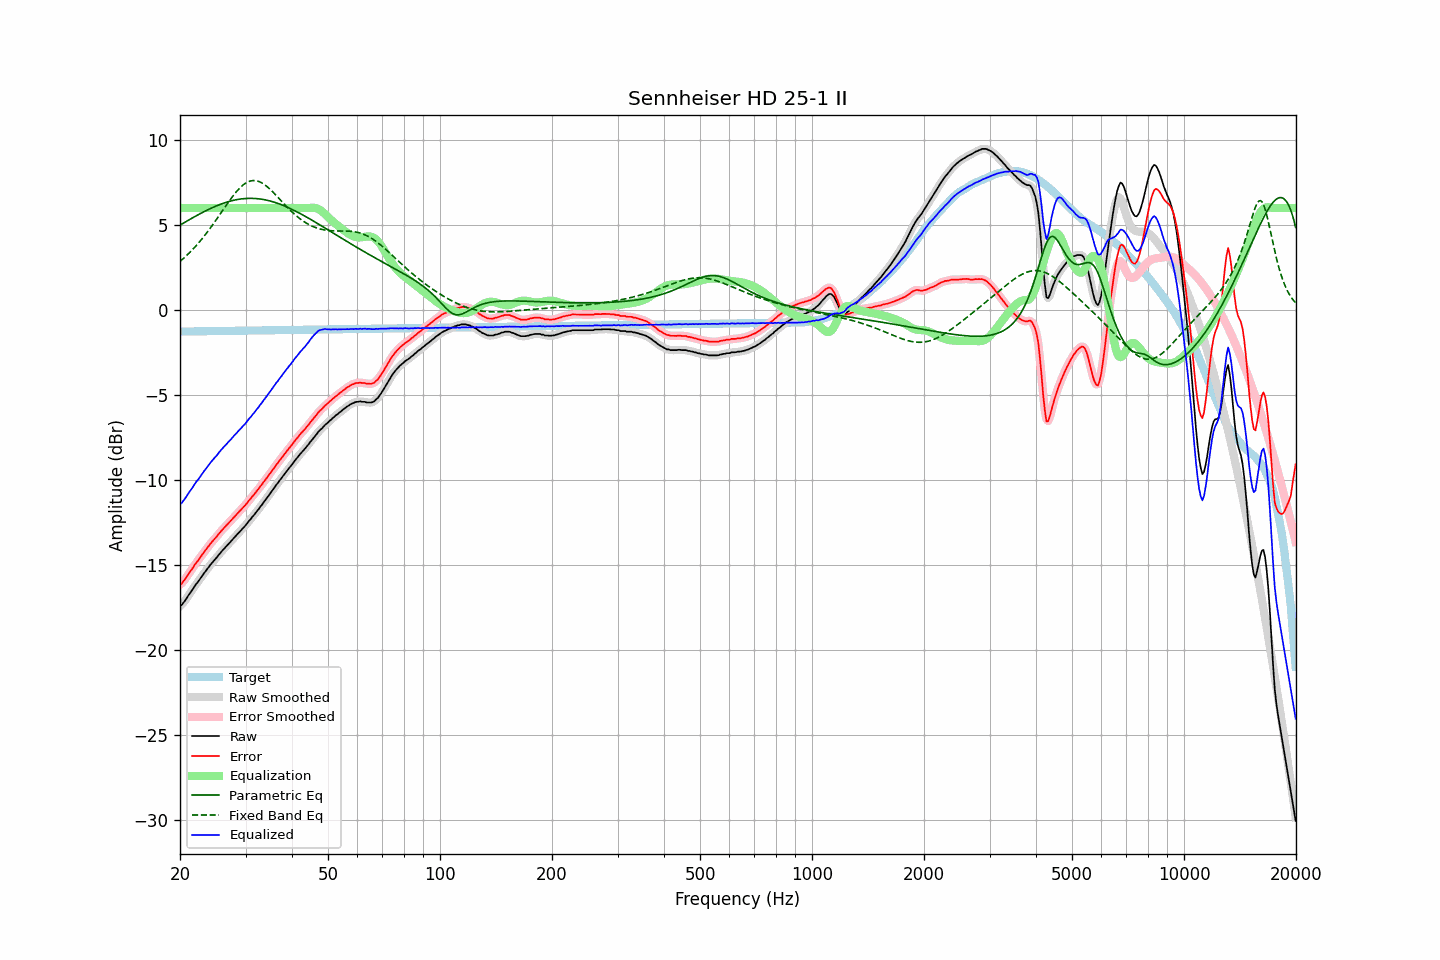

Data behind this chart, as committed beside it:
frequency, raw, error, smoothed, error_smoothed, equalization, parametric_eq, fixed_band_eq, equalized_raw, equalized_smoothed, target
20.00, -17.39, -16.13, -17.41, -16.14, 6.00, 5.00, 2.86, -11.39, -11.41, -1.26
20.20, -17.34, -16.08, -17.32, -16.06, 6.00, 5.05, 2.94, -11.34, -11.32, -1.26
20.40, -17.22, -15.96, -17.21, -15.95, 6.00, 5.11, 3.02, -11.22, -11.21, -1.26
20.61, -17.09, -15.83, -17.10, -15.84, 6.00, 5.16, 3.11, -11.09, -11.10, -1.26
20.81, -16.96, -15.70, -16.95, -15.69, 6.00, 5.22, 3.20, -10.96, -10.95, -1.26
21.02, -16.80, -15.54, -16.81, -15.56, 6.00, 5.27, 3.29, -10.80, -10.81, -1.26
21.23, -16.67, -15.42, -16.67, -15.42, 6.00, 5.33, 3.38, -10.67, -10.67, -1.25
21.44, -16.54, -15.29, -16.53, -15.28, 6.00, 5.38, 3.48, -10.54, -10.53, -1.25
21.66, -16.40, -15.15, -16.39, -15.14, 6.00, 5.43, 3.58, -10.40, -10.39, -1.25
21.87, -16.25, -15.00, -16.26, -15.00, 6.00, 5.49, 3.68, -10.25, -10.26, -1.25
22.09, -16.11, -14.86, -16.12, -14.87, 6.00, 5.54, 3.78, -10.11, -10.12, -1.25
22.31, -16.00, -14.75, -15.99, -14.74, 6.00, 5.59, 3.89, -10.00, -9.99, -1.25
22.54, -15.86, -14.62, -15.86, -14.61, 6.00, 5.64, 4.00, -9.86, -9.86, -1.25
22.76, -15.72, -14.47, -15.73, -14.48, 6.00, 5.69, 4.11, -9.72, -9.73, -1.25
22.99, -15.60, -14.36, -15.59, -14.35, 6.00, 5.74, 4.23, -9.60, -9.59, -1.24
23.22, -15.46, -14.22, -15.47, -14.22, 6.00, 5.79, 4.34, -9.46, -9.47, -1.24
23.45, -15.34, -14.10, -15.34, -14.10, 6.00, 5.84, 4.46, -9.34, -9.34, -1.24
23.69, -15.21, -13.97, -15.21, -13.97, 6.00, 5.88, 4.59, -9.21, -9.21, -1.24
23.92, -15.09, -13.85, -15.09, -13.85, 6.00, 5.93, 4.71, -9.09, -9.09, -1.24
24.16, -14.96, -13.72, -14.96, -13.73, 6.00, 5.97, 4.84, -8.96, -8.96, -1.24
24.40, -14.85, -13.61, -14.85, -13.61, 6.00, 6.02, 4.97, -8.85, -8.85, -1.24
24.65, -14.73, -13.50, -14.74, -13.50, 6.00, 6.06, 5.10, -8.73, -8.74, -1.23
24.89, -14.63, -13.40, -14.63, -13.40, 6.00, 6.10, 5.24, -8.63, -8.63, -1.23
25.14, -14.53, -13.30, -14.52, -13.29, 6.00, 6.14, 5.37, -8.53, -8.52, -1.23
25.39, -14.40, -13.17, -14.40, -13.17, 6.00, 6.18, 5.51, -8.40, -8.40, -1.23
25.65, -14.28, -13.05, -14.29, -13.06, 6.00, 6.22, 5.65, -8.28, -8.29, -1.23
25.91, -14.17, -12.95, -14.17, -12.95, 6.00, 6.25, 5.79, -8.17, -8.17, -1.23
26.16, -14.07, -12.84, -14.07, -12.85, 6.00, 6.28, 5.92, -8.07, -8.07, -1.23
26.43, -13.97, -12.75, -13.97, -12.75, 6.00, 6.32, 6.06, -7.97, -7.97, -1.22
26.69, -13.87, -12.65, -13.87, -12.65, 6.00, 6.35, 6.20, -7.87, -7.87, -1.22
26.96, -13.76, -12.54, -13.77, -12.54, 6.00, 6.37, 6.33, -7.76, -7.77, -1.22
27.23, -13.66, -12.44, -13.66, -12.44, 6.00, 6.40, 6.46, -7.66, -7.66, -1.22
27.50, -13.56, -12.34, -13.56, -12.34, 6.00, 6.43, 6.59, -7.56, -7.56, -1.22
27.77, -13.45, -12.23, -13.45, -12.24, 6.00, 6.45, 6.72, -7.45, -7.45, -1.22
28.05, -13.35, -12.13, -13.35, -12.13, 6.00, 6.47, 6.84, -7.35, -7.35, -1.22
28.33, -13.25, -12.04, -13.25, -12.03, 6.00, 6.49, 6.95, -7.25, -7.25, -1.21
28.62, -13.14, -11.93, -13.15, -11.93, 6.00, 6.51, 7.06, -7.14, -7.15, -1.21
28.90, -13.04, -11.83, -13.04, -11.83, 6.00, 6.52, 7.16, -7.04, -7.04, -1.21
29.19, -12.94, -11.73, -12.94, -11.73, 6.00, 6.54, 7.25, -6.94, -6.94, -1.21
29.48, -12.83, -11.62, -12.84, -11.63, 6.00, 6.55, 7.34, -6.83, -6.84, -1.21
29.78, -12.73, -11.52, -12.73, -11.52, 6.00, 6.56, 7.41, -6.73, -6.73, -1.21
30.08, -12.63, -11.43, -12.62, -11.41, 6.00, 6.56, 7.47, -6.63, -6.62, -1.21
30.38, -12.50, -11.30, -12.51, -11.30, 6.00, 6.57, 7.53, -6.50, -6.51, -1.21
30.68, -12.38, -11.18, -12.39, -11.19, 6.00, 6.57, 7.57, -6.38, -6.39, -1.20
30.99, -12.28, -11.08, -12.27, -11.07, 6.00, 6.57, 7.60, -6.28, -6.27, -1.20
31.30, -12.15, -10.95, -12.16, -10.96, 6.00, 6.57, 7.61, -6.15, -6.16, -1.20
31.61, -12.05, -10.85, -12.04, -10.84, 6.00, 6.57, 7.62, -6.05, -6.04, -1.20
31.93, -11.92, -10.72, -11.93, -10.73, 6.00, 6.56, 7.61, -5.92, -5.93, -1.20
32.24, -11.80, -10.60, -11.80, -10.61, 6.00, 6.55, 7.59, -5.80, -5.80, -1.20
32.57, -11.69, -10.50, -11.68, -10.49, 6.00, 6.54, 7.56, -5.69, -5.68, -1.20
32.89, -11.55, -10.36, -11.56, -10.36, 6.00, 6.53, 7.52, -5.55, -5.56, -1.19
33.22, -11.44, -10.25, -11.43, -10.24, 6.00, 6.52, 7.47, -5.44, -5.43, -1.19
33.55, -11.30, -10.11, -11.30, -10.11, 6.00, 6.50, 7.41, -5.30, -5.30, -1.19
33.89, -11.18, -9.99, -11.18, -9.99, 6.00, 6.48, 7.35, -5.18, -5.18, -1.19
34.23, -11.05, -9.86, -11.05, -9.86, 6.00, 6.46, 7.27, -5.05, -5.05, -1.19
34.57, -10.92, -9.73, -10.92, -9.74, 6.00, 6.44, 7.19, -4.92, -4.92, -1.19
34.92, -10.80, -9.62, -10.79, -9.61, 6.00, 6.42, 7.11, -4.80, -4.79, -1.19
35.27, -10.65, -9.47, -10.66, -9.48, 6.00, 6.39, 7.02, -4.65, -4.66, -1.18
35.62, -10.53, -9.35, -10.53, -9.34, 6.00, 6.36, 6.92, -4.53, -4.53, -1.18
35.97, -10.40, -9.22, -10.40, -9.22, 6.00, 6.33, 6.82, -4.40, -4.40, -1.18
... 635 more rows
